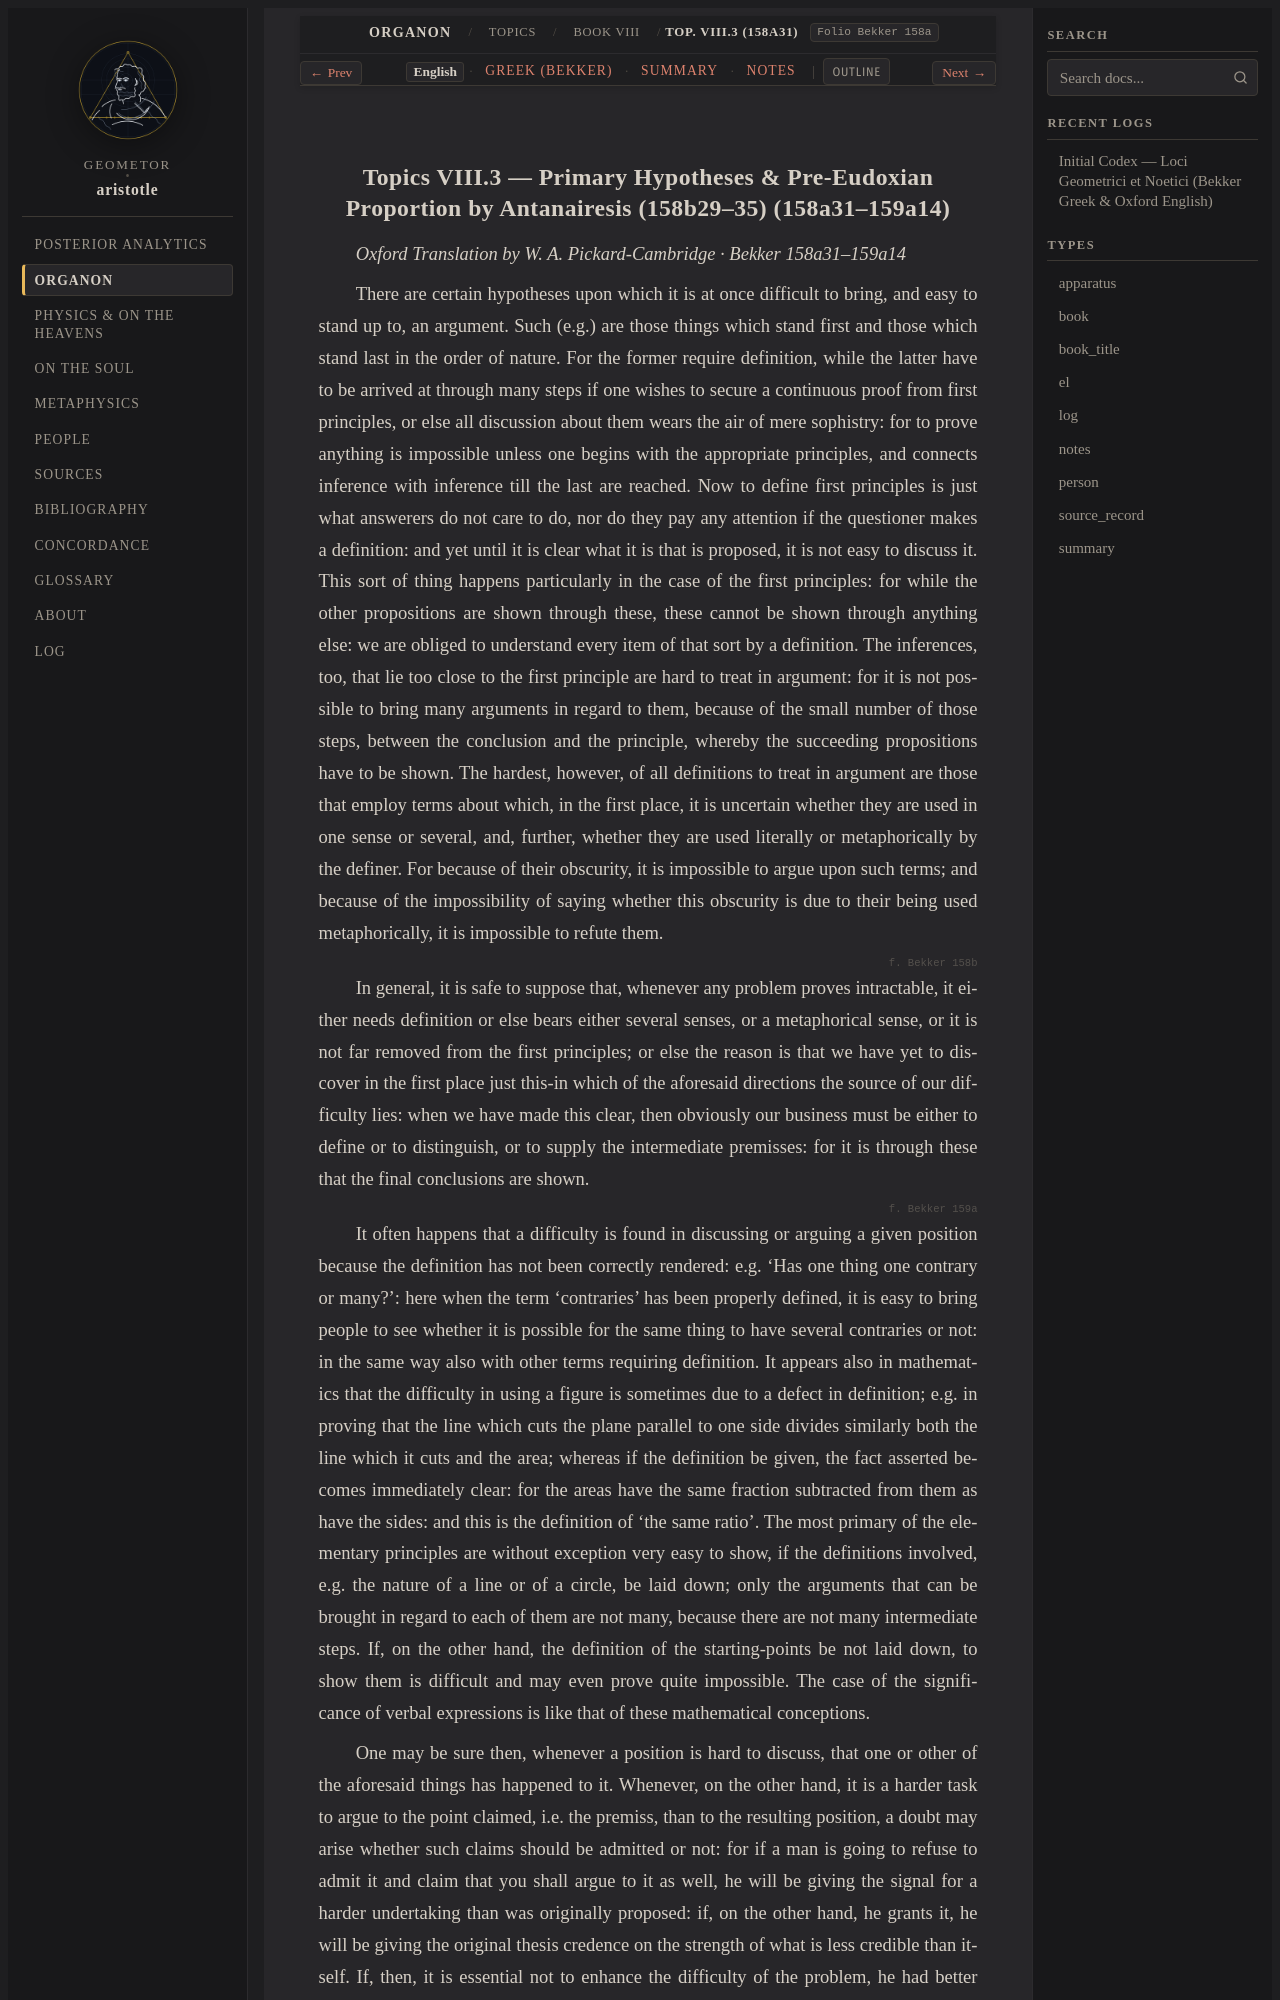

repository: geometor/aristotle · page: organon/topics/book_8/ch_03/index.html · generator: sphinx

:order: 3
:layout: book
:type: book
:title: Primary Hypotheses & Pre-Eudoxian Proportion by Antanairesis (158b29–35)
:canonical_id: Top. VIII.3 (158a31)
:folio: Bekker 158a
:tracks: English: index | Greek: greek | Summary: summary | Notes: notes

.. _liber-2b-topica-definitiones-en-c2:
